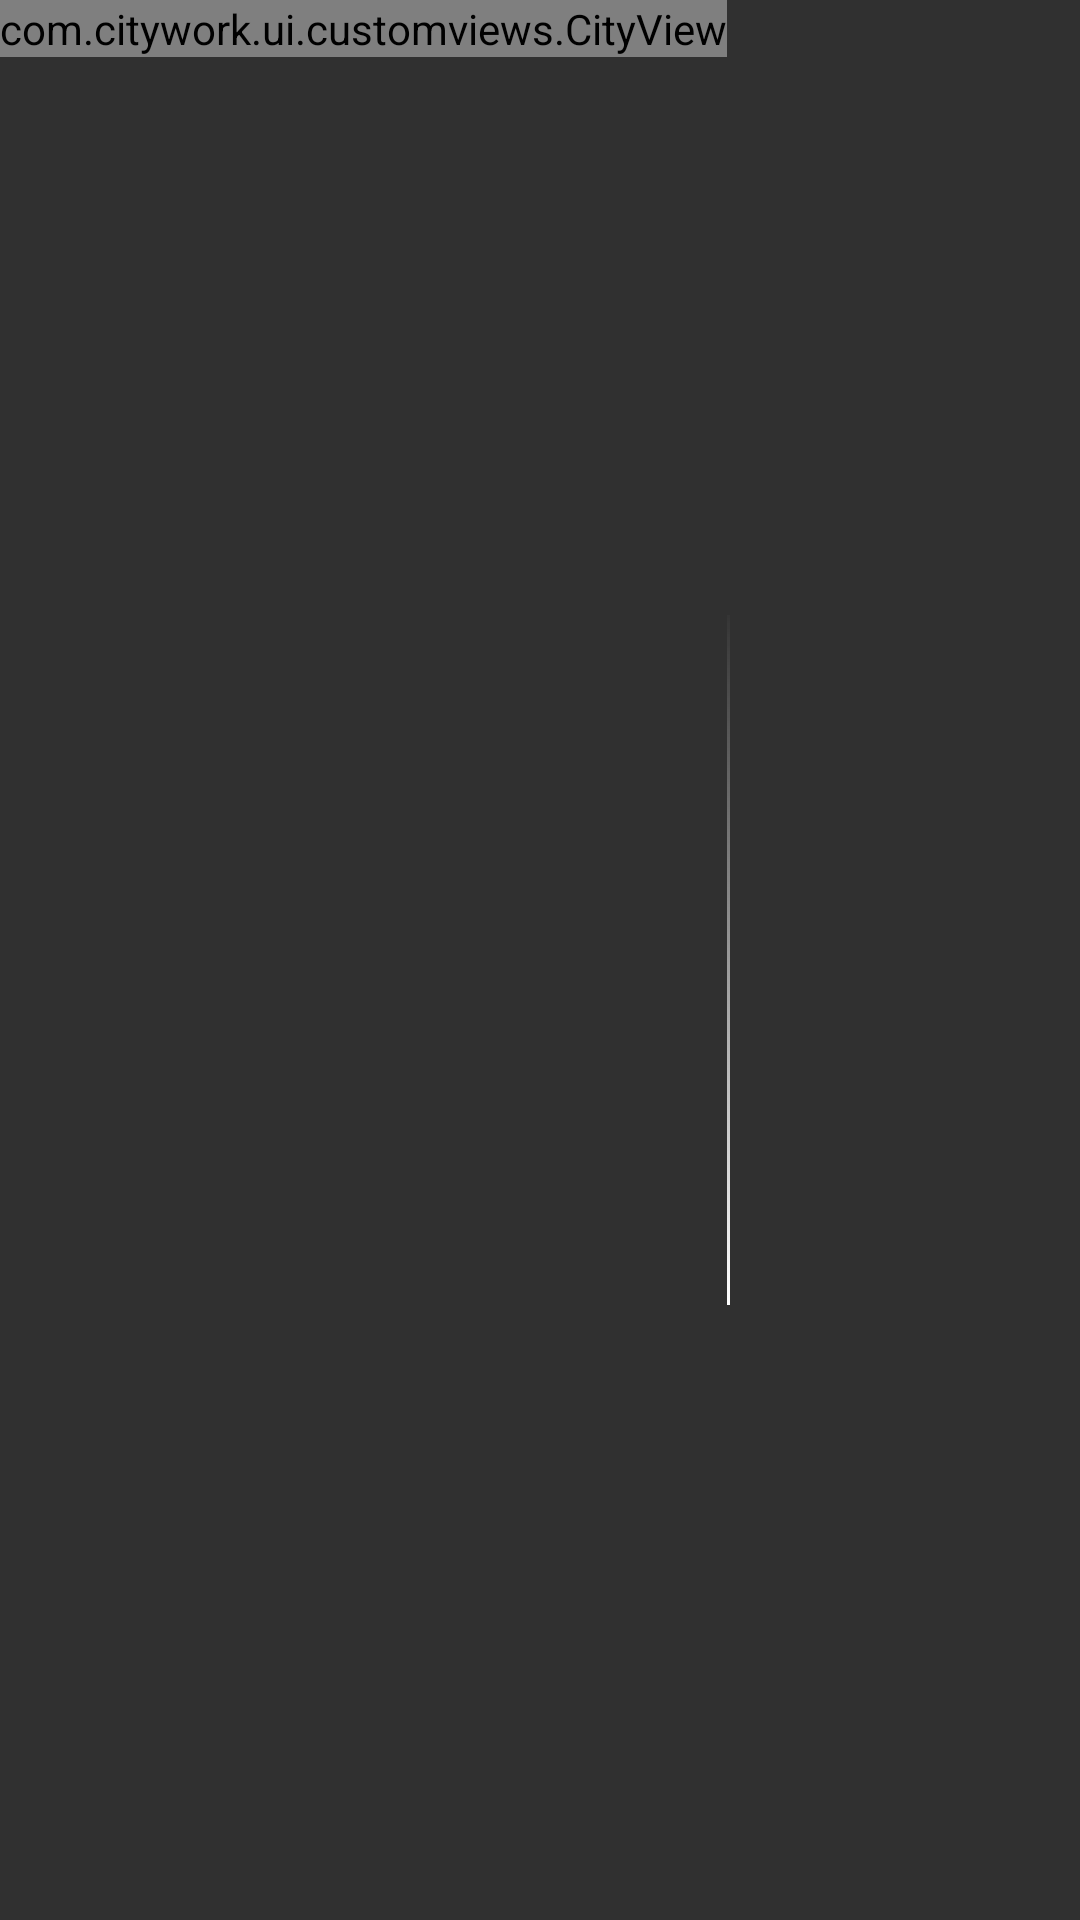

Here is an Android app screen rendered from its layout file. Give the layout XML and the strings, colors and styles it references.
<!-- AndroidManifest.xml: application theme Theme.AppCompat.NoActionBar -->
<!-- res/layout/city_item.xml -->
<?xml version="1.0" encoding="utf-8"?>
<LinearLayout xmlns:android="http://schemas.android.com/apk/res/android"
    android:layout_width="wrap_content"
    android:layout_height="wrap_content"
    xmlns:appcompat="http://schemas.android.com/apk/res-auto"
    android:orientation="horizontal">

    <com.citywork.ui.customviews.CityView xmlns:android="http://schemas.android.com/apk/res/android"
        android:id="@+id/city_item_city"
        android:layout_width="wrap_content"
        android:layout_height="wrap_content">

    </com.citywork.ui.customviews.CityView>

    <ImageView
        android:layout_width="wrap_content"
        android:layout_height="match_parent"
        android:layerType="software"
        appcompat:srcCompat="@drawable/ic_dash_line"/>

</LinearLayout>
<!-- resources referenced by this layout -->
<resources>
  <!-- drawable ic_dash_line (drawable) -->
  <vector xmlns:android="http://schemas.android.com/apk/res/android"
      xmlns:aapt="http://schemas.android.com/aapt"
      android:width="1dp"
      android:height="230dp"
      android:viewportWidth="1"
      android:viewportHeight="230">
    <path
        android:strokeWidth="1"
        android:pathData="M0.5,230L0.5,0"
        android:fillColor="#00000000">
      <aapt:attr name="android:strokeColor">
        <gradient 
            android:startY="-5.99999"
            android:startX="1"
            android:endY="230"
            android:endX="1"
            android:type="linear">
          <item android:offset="0" android:color="#00FFFFFF"/>
          <item android:offset="1" android:color="#FFFFFFFF"/>
        </gradient>
      </aapt:attr>
    </path>
  </vector>
</resources>
